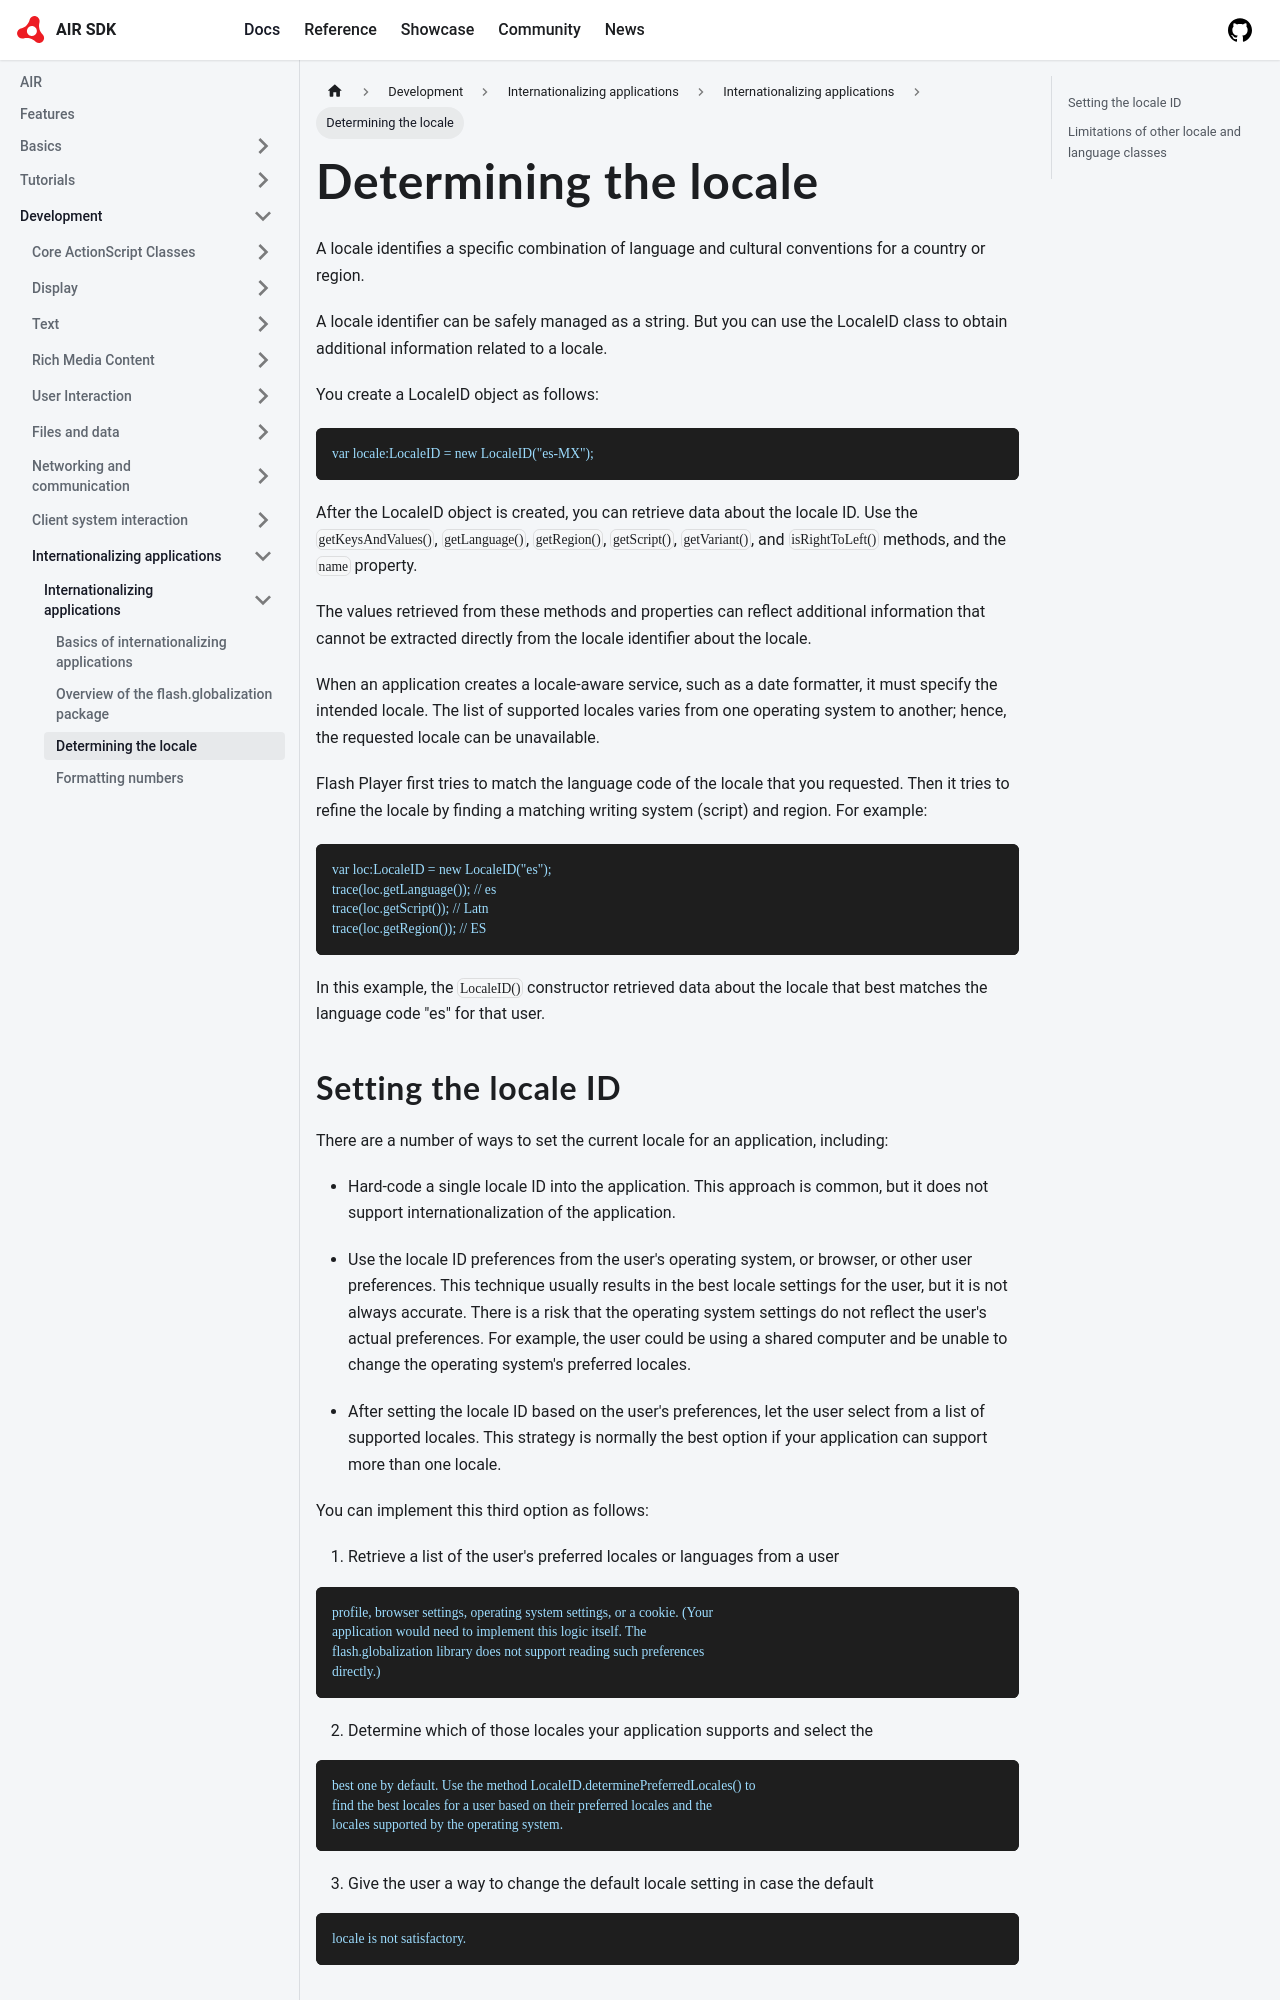

repository: airsdk/airsdk.dev · page: docs/development/internationalizing-applications/internationalizing-applications/determining-the-locale.html · generator: docusaurus

---
sidebar_position: 3
---

# Determining the locale

A locale identifies a specific combination of language and cultural conventions
for a country or region.

A locale identifier can be safely managed as a string. But you can use the
LocaleID class to obtain additional information related to a locale.

You create a LocaleID object as follows:

```
var locale:LocaleID = new LocaleID("es-MX");
```

After the LocaleID object is created, you can retrieve data about the locale ID.
Use the `getKeysAndValues()`, `getLanguage()`, `getRegion()`, `getScript()`,
`getVariant()`, and `isRightToLeft()` methods, and the `name` property.

The values retrieved from these methods and properties can reflect additional
information that cannot be extracted directly from the locale identifier about
the locale.

When an application creates a locale-aware service, such as a date formatter, it
must specify the intended locale. The list of supported locales varies from one
operating system to another; hence, the requested locale can be unavailable.

Flash Player first tries to match the language code of the locale that you
requested. Then it tries to refine the locale by finding a matching writing
system (script) and region. For example:

```
var loc:LocaleID = new LocaleID("es");
trace(loc.getLanguage()); // es
trace(loc.getScript()); // Latn
trace(loc.getRegion()); // ES
```

In this example, the `LocaleID()` constructor retrieved data about the locale
that best matches the language code "es" for that user.
